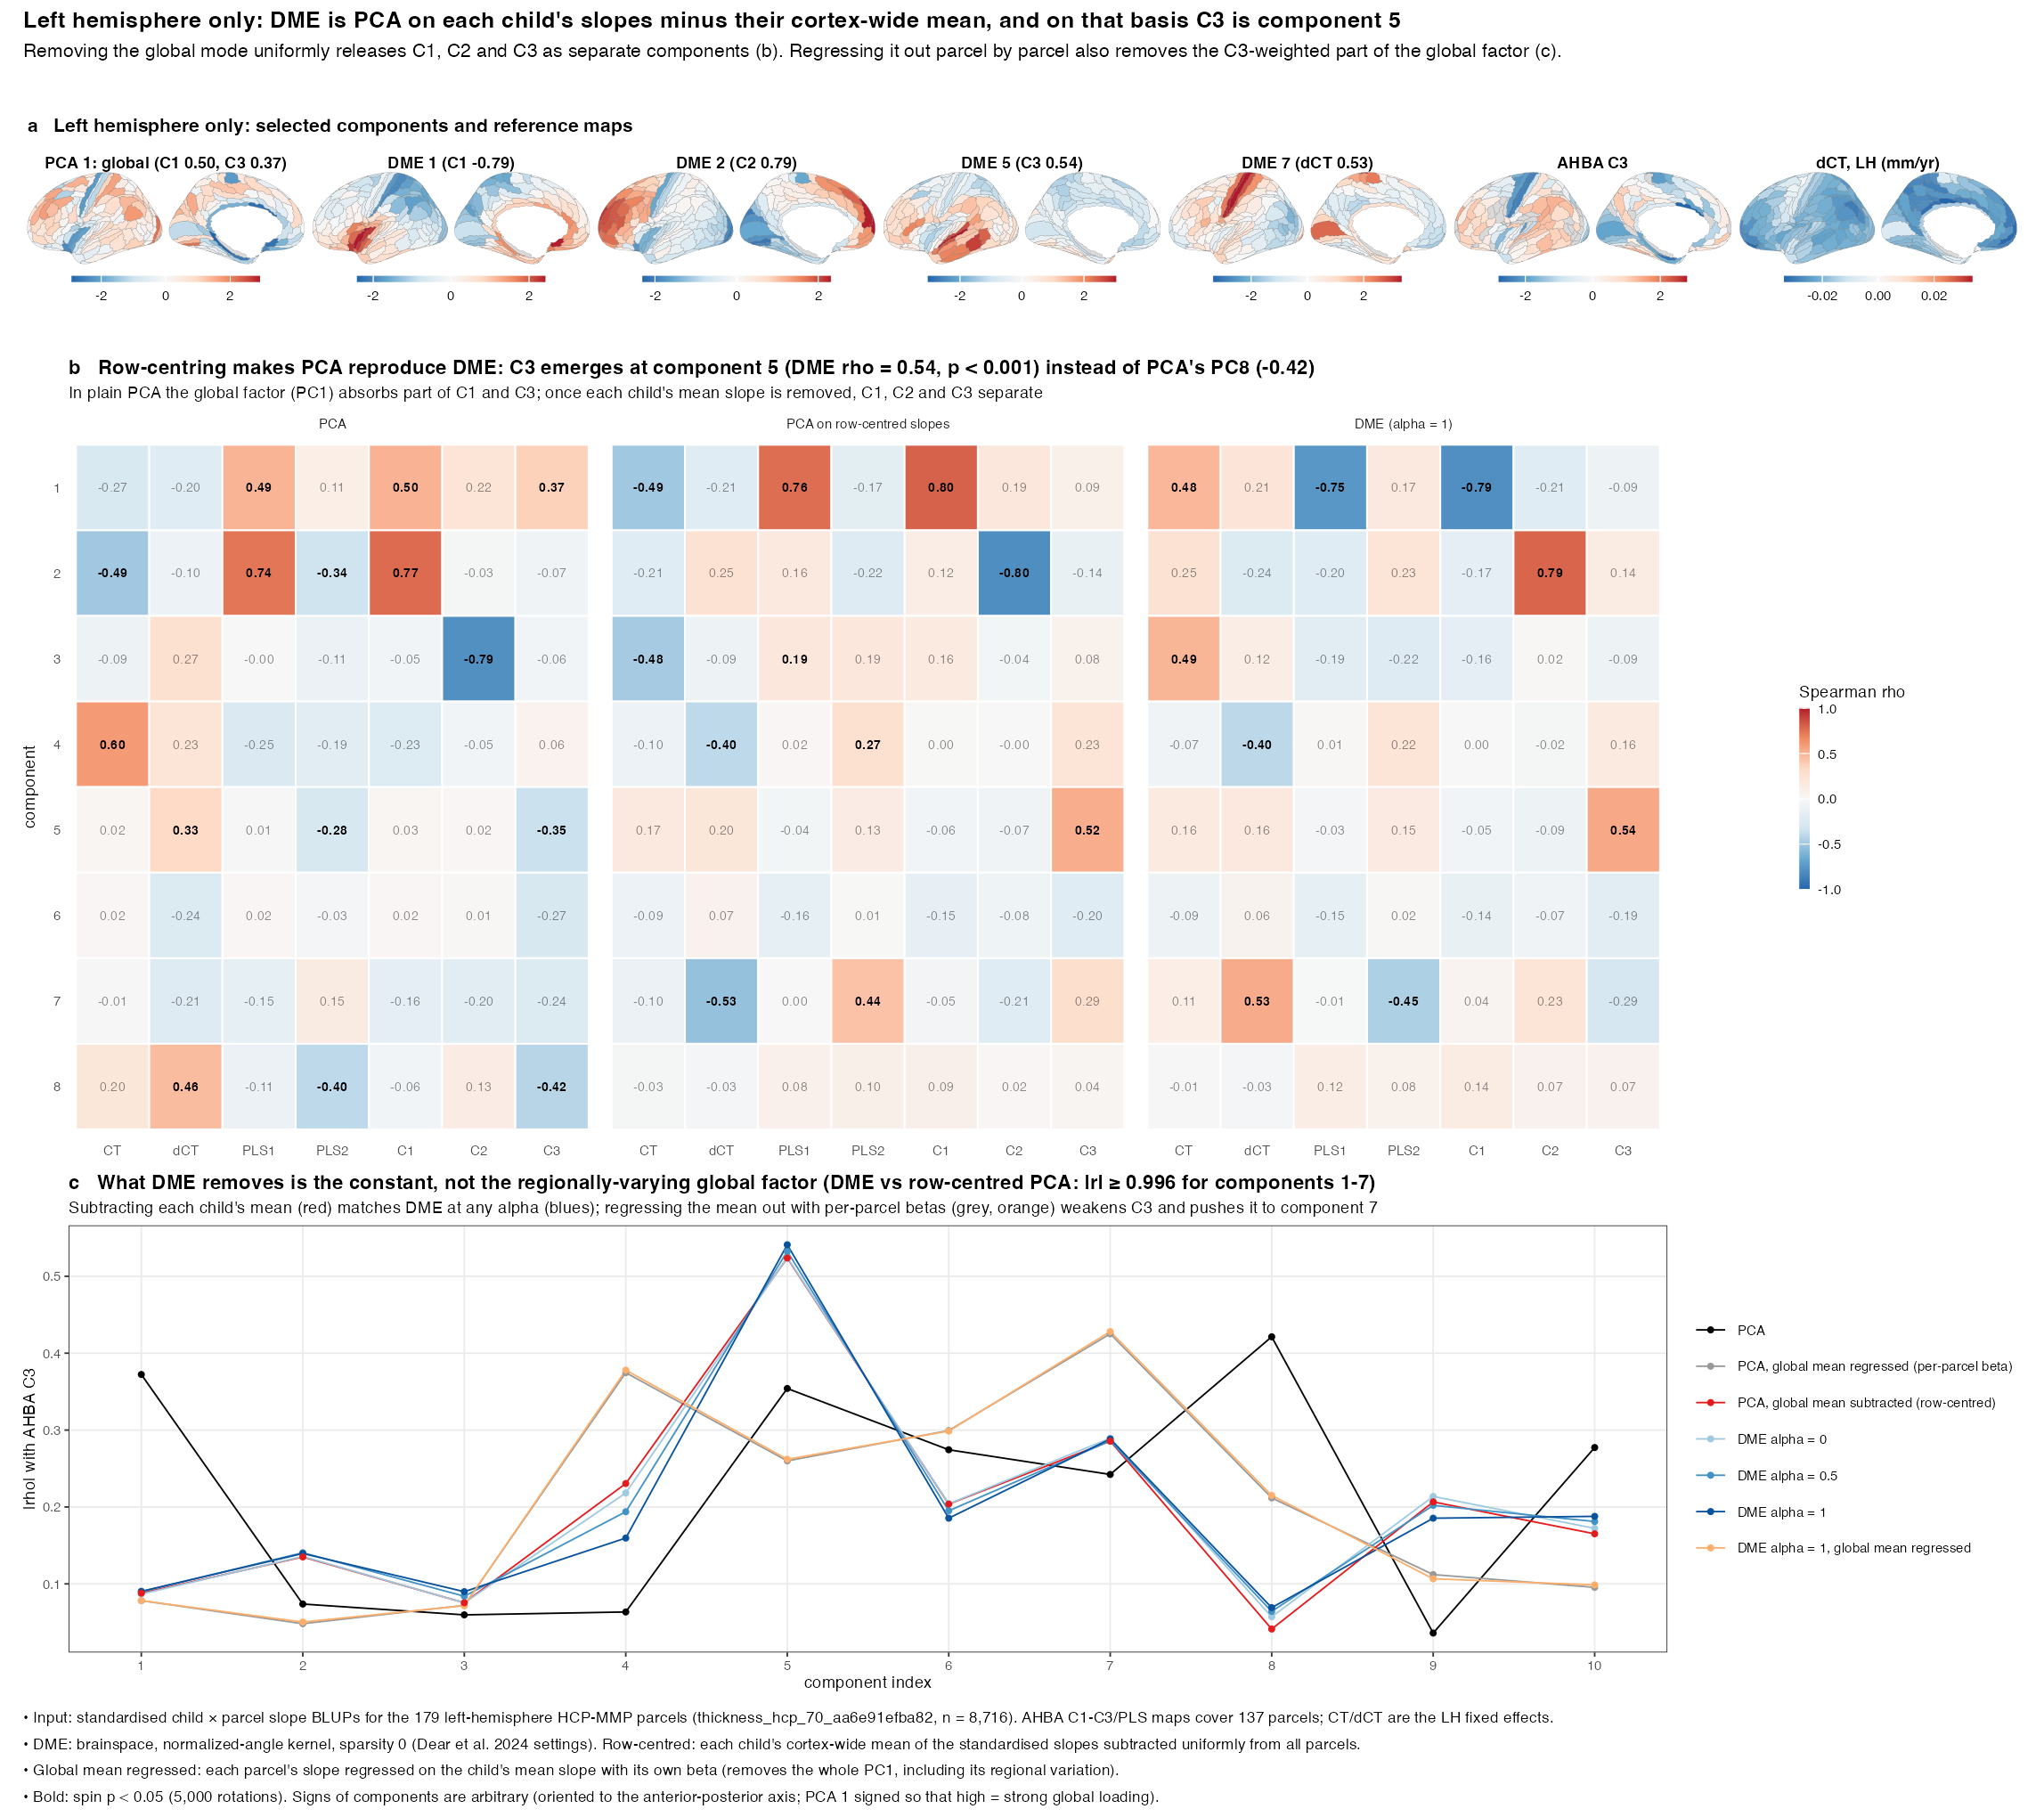

The R source for this figure:
# Run from the repo root: Rscript genetic_analysis/c3axis/fig_lh_pca_dme.R   (reads the tables written by 01/04)
# LH-only PCA vs DME of between-child slope covariance (HCP-MMP, 179 LH parcels).
suppressMessages({library(ggplot2); library(dplyr); library(tidyr); library(patchwork); library(scales)})
WD <- "genetic_analysis/c3axis"; AP <- "ahba_pls/data"
mp <- read.csv(file.path(WD, "lh_component_maps.csv"))
LS <- read.delim(file.path(WD, "lh_components_vs_refs.tsv"))
LM <- read.delim(file.path(WD, "lh_method_comparison.tsv"))
CG <- read.delim(file.path(WD, "lh_child_global_coupling.tsv"))
poly <- read.csv(file.path(AP, "hcp_polygons.csv")) |> filter(view %in% c("lateral", "medial"))
TXT <- 8
g <- function(m, c, t) { r <- LS[LS$method == m & LS$comp == c & LS$ref == t, ]; stopifnot(nrow(r) == 1); r }
pf <- function(p) ifelse(p < 0.001, "p < 0.001", sprintf("p = %.3f", p))
DM <- "DME alpha=1"; RC <- "PCA, row-centred (constant removed)"

brain <- function(v, title) {
  vals <- setNames(mp[[v]], mp$label); l <- max(abs(vals), na.rm = TRUE) * c(-1, 1)
  d <- poly |> mutate(val = unname(vals[label]))
  ggplot(d, aes(x, y, group = interaction(view, label, group, subgroup), fill = val)) +
    geom_polygon(colour = "grey35", linewidth = 0.04) + coord_fixed(expand = FALSE) +
    scale_fill_distiller(palette = "RdBu", limits = l, na.value = "grey85", breaks = pretty_breaks(3), name = NULL) +
    labs(title = title) + theme_void(base_size = TXT) +
    theme(plot.title = element_text(size = TXT - 0.3, face = "bold", hjust = 0.5), legend.position = "bottom",
          legend.key.height = unit(3, "pt"), legend.key.width = unit(18, "pt"), plot.margin = margin(1, 2, 1, 2))
}
row <- wrap_plots(list(
  brain("PCA_c1", sprintf("PCA 1: global (C1 %.2f, C3 %.2f)", g("PCA", "c1", "C1")$rho, g("PCA", "c1", "C3")$rho)),
  brain("DME_c1", sprintf("DME 1 (C1 %.2f)", g(DM, "c1", "C1")$rho)),
  brain("DME_c2", sprintf("DME 2 (C2 %.2f)", g(DM, "c2", "C2")$rho)),
  brain("DME_c5", sprintf("DME 5 (C3 %.2f)", g(DM, "c5", "C3")$rho)),
  brain("DME_c7", sprintf("DME 7 (dCT %.2f)", g(DM, "c7", "dCT_lh")$rho)),
  brain("C3", "AHBA C3"), brain("dCT_lh", "dCT, LH (mm/yr)")), nrow = 1)
pa <- wrap_elements(full = row + plot_annotation(title = "a   Left hemisphere only: selected components and reference maps",
                                                 theme = theme(plot.title = element_text(size = TXT + 1, face = "bold"))))

ML <- c(PCA = "PCA", `PCA, row-centred (constant removed)` = "PCA on row-centred slopes", `DME alpha=1` = "DME (alpha = 1)")
tl <- LS |> mutate(method = factor(ML[method], ML), comp = factor(sub("c", "", comp), 8:1),
                   ref = factor(recode(ref, CT_lh = "CT", dCT_lh = "dCT"), c("CT", "dCT", "PLS1", "PLS2", "C1", "C2", "C3")),
                   sig = p_spin < 0.05)
c5 <- g(DM, "c5", "C3"); p8 <- g("PCA", "c8", "C3")
pb <- ggplot(tl, aes(ref, comp, fill = rho)) + geom_tile(colour = "white", linewidth = 0.4) +
  geom_text(aes(label = sprintf("%.2f", rho), fontface = ifelse(sig, "bold", "plain"), alpha = sig), size = 2.2) +
  scale_alpha_manual(values = c(`TRUE` = 1, `FALSE` = 0.45), guide = "none") +
  scale_fill_distiller(palette = "RdBu", limits = c(-1, 1), name = "Spearman rho") + facet_wrap(~method) +
  labs(x = NULL, y = "component",
       title = sprintf("b   Row-centring makes PCA reproduce DME: C3 emerges at component 5 (DME rho = %.2f, %s) instead of PCA's PC8 (%.2f)",
                       c5$rho, pf(c5$p_spin), p8$rho),
       subtitle = "In plain PCA the global factor (PC1) absorbs part of C1 and C3; once each child's mean slope is removed, C1, C2 and C3 separate") +
  theme_minimal(base_size = TXT) + theme(panel.grid = element_blank(), plot.title = element_text(face = "bold"),
                                         legend.key.width = unit(5, "pt"))

MC <- c(PCA = "PCA", `PCA, global regressed` = "PCA, global mean regressed (per-parcel beta)",
        `PCA, row-centred (constant removed)` = "PCA, global mean subtracted (row-centred)",
        `DME alpha=0` = "DME alpha = 0", `DME alpha=0.5` = "DME alpha = 0.5", `DME alpha=1` = "DME alpha = 1",
        `DME alpha=1, global regressed` = "DME alpha = 1, global mean regressed")
lc <- LM |> filter(method %in% names(MC)) |> mutate(method = factor(MC[method], MC),
        fam = ifelse(grepl("^DME", method), "DME", "PCA"), fam = ifelse(grepl("regressed", method), "global regressed", fam))
rmin <- min(CG$r_DME_vs_rowcentredPCA[1:7])
pc <- ggplot(lc, aes(k, abs(C3), colour = method)) + geom_line() + geom_point(size = 1.1) +
  scale_x_continuous(breaks = 1:10) +
  scale_colour_manual(values = c("#000000", "#999999", "#e41a1c", "#9ecae1", "#4292c6", "#08519c", "#fdae6b"), name = NULL) +
  labs(x = "component index", y = "|rho| with AHBA C3",
       title = sprintf("c   What DME removes is the constant, not the regionally-varying global factor (DME vs row-centred PCA: |r| \u2265 %.3f for components 1-7)", rmin),
       subtitle = "Subtracting each child's mean (red) matches DME at any alpha (blues); regressing the mean out with per-parcel betas (grey, orange) weakens C3 and pushes it to component 7") +
  theme_bw(base_size = TXT) + theme(panel.grid.minor = element_blank(), plot.title = element_text(face = "bold"),
                                    legend.position = "right")

cap <- paste(
  "\u2022 Input: standardised child \u00d7 parcel slope BLUPs for the 179 left-hemisphere HCP-MMP parcels (thickness_hcp_70_aa6e91efba82, n = 8,716). AHBA C1-C3/PLS maps cover 137 parcels; CT/dCT are the LH fixed effects.",
  "\u2022 DME: brainspace, normalized-angle kernel, sparsity 0 (Dear et al. 2024 settings). Row-centred: each child's cortex-wide mean of the standardised slopes subtracted uniformly from all parcels.",
  "\u2022 Global mean regressed: each parcel's slope regressed on the child's mean slope with its own beta (removes the whole PC1, including its regional variation).",
  "\u2022 Bold: spin p < 0.05 (5,000 rotations). Signs of components are arbitrary (oriented to the anterior-posterior axis; PCA 1 signed so that high = strong global loading).", sep = "\n")
fig <- pa / pb / pc + plot_layout(heights = c(0.42, 1.15, 0.7)) + plot_annotation(
  title = "Left hemisphere only: DME is PCA on each child's slopes minus their cortex-wide mean, and on that basis C3 is component 5",
  subtitle = "Removing the global mode uniformly releases C1, C2 and C3 as separate components (b). Regressing it out parcel by parcel also removes the C3-weighted part of the global factor (c).",
  caption = cap, theme = theme(plot.title = element_text(size = TXT + 3, face = "bold"), plot.subtitle = element_text(size = TXT + 1),
                               plot.caption = element_text(hjust = 0, lineheight = 1.4, size = TXT - 0.5)))
ggsave(file.path(WD, "fig_lh_pca_dme.png"), fig, width = 13.5, height = 12, dpi = 170, bg = "white")
